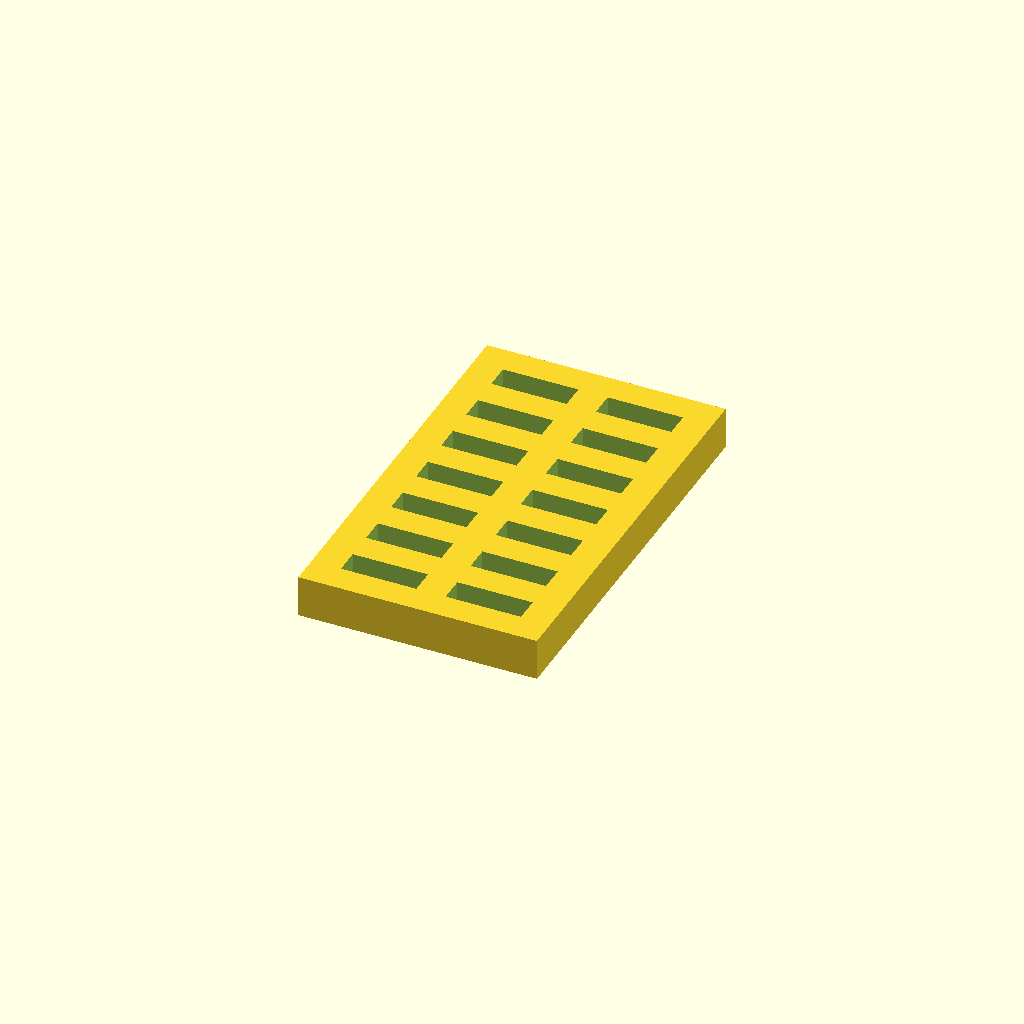
Cell 1: rendered with the file's own defaults.
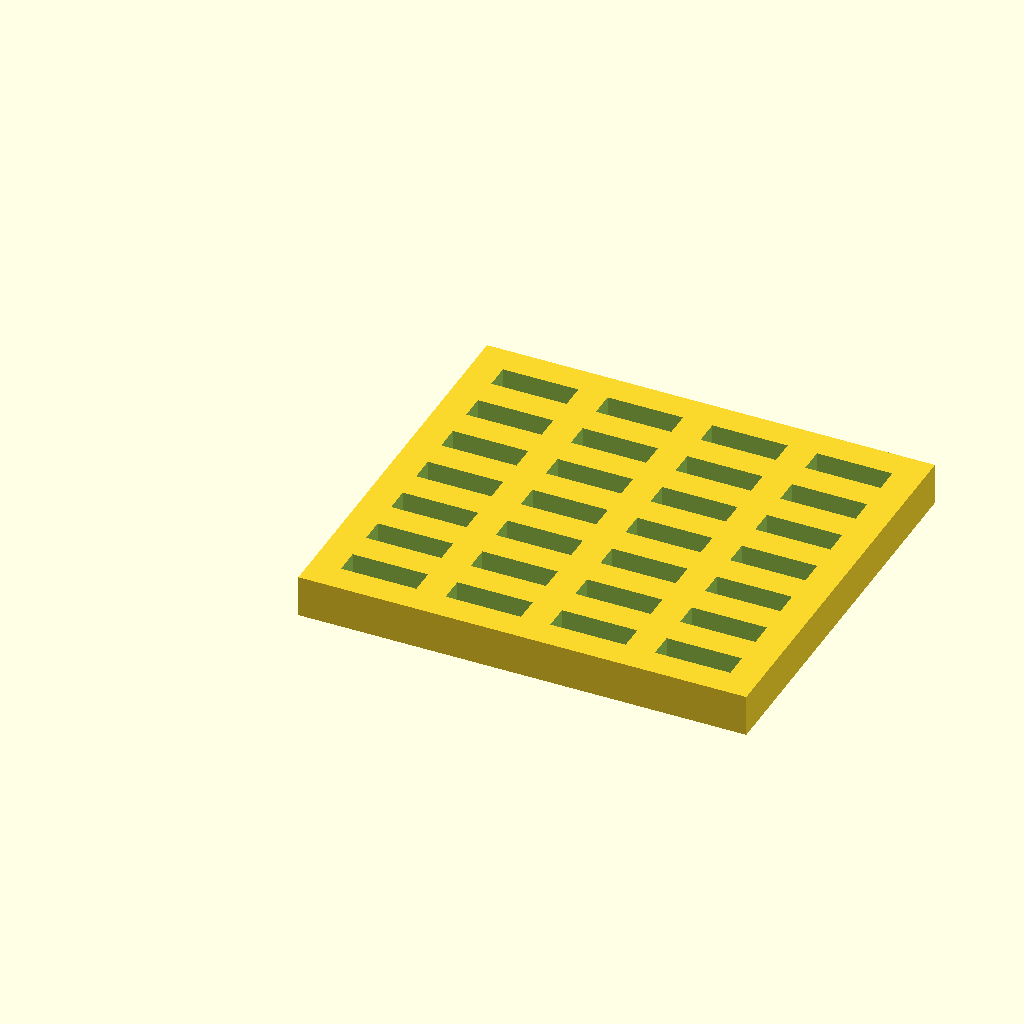
Cell 2: the same model with columns = 4.
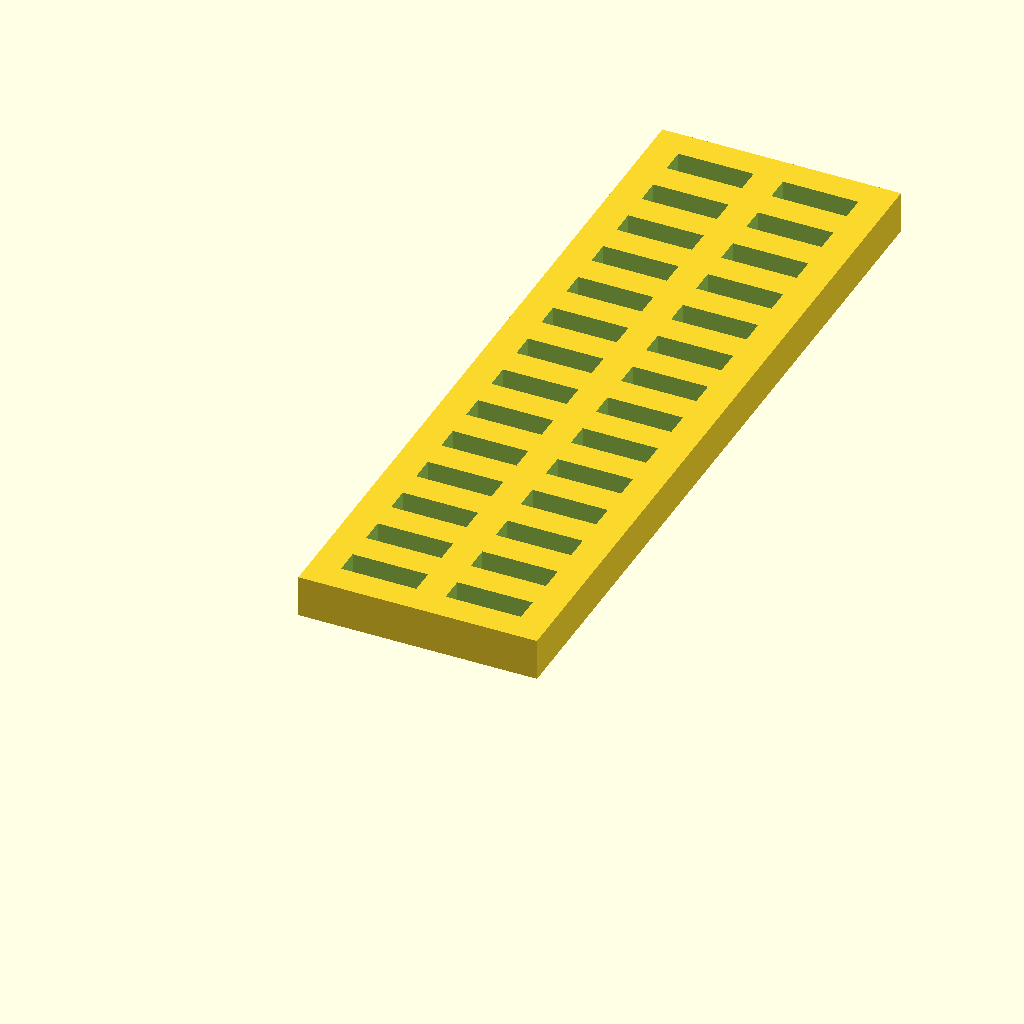
Cell 3: the same model with rows = 14.
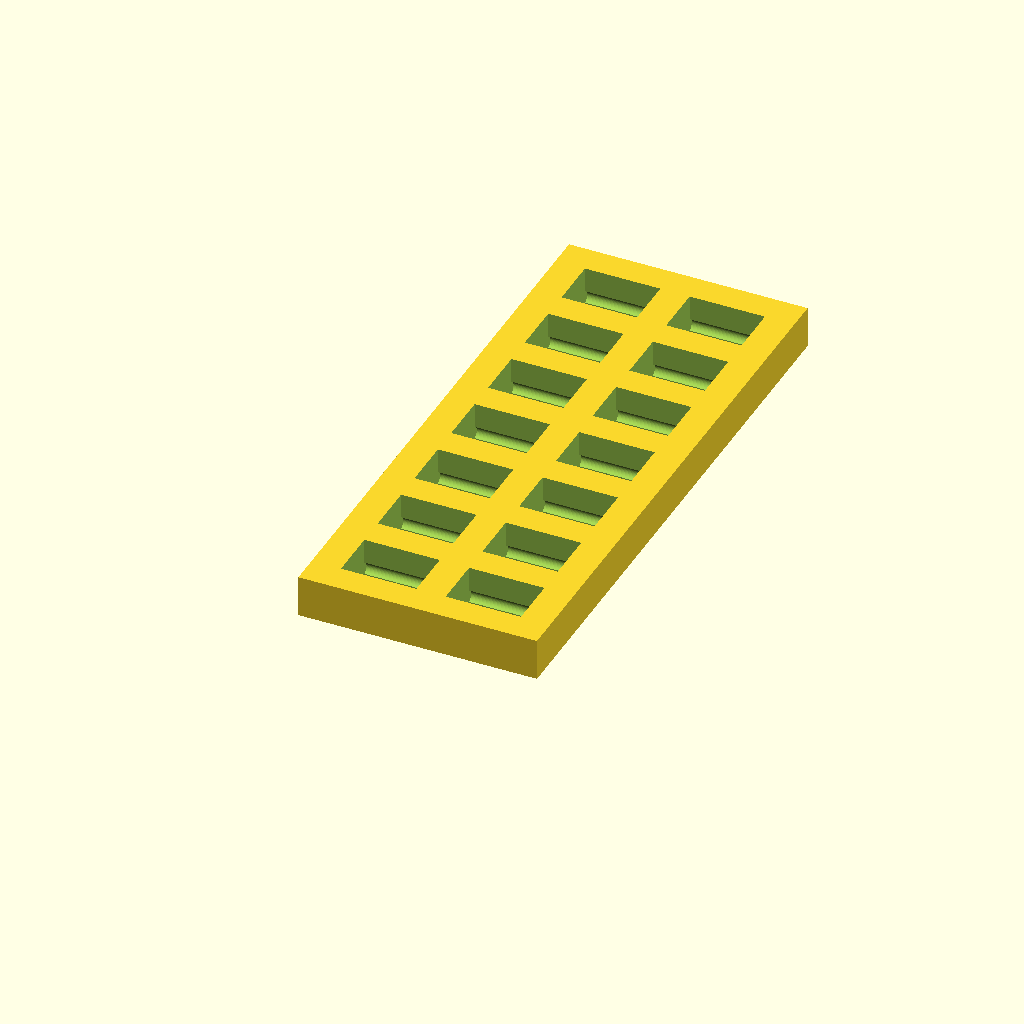
Cell 4: hole_width = 12 (everything else at default).
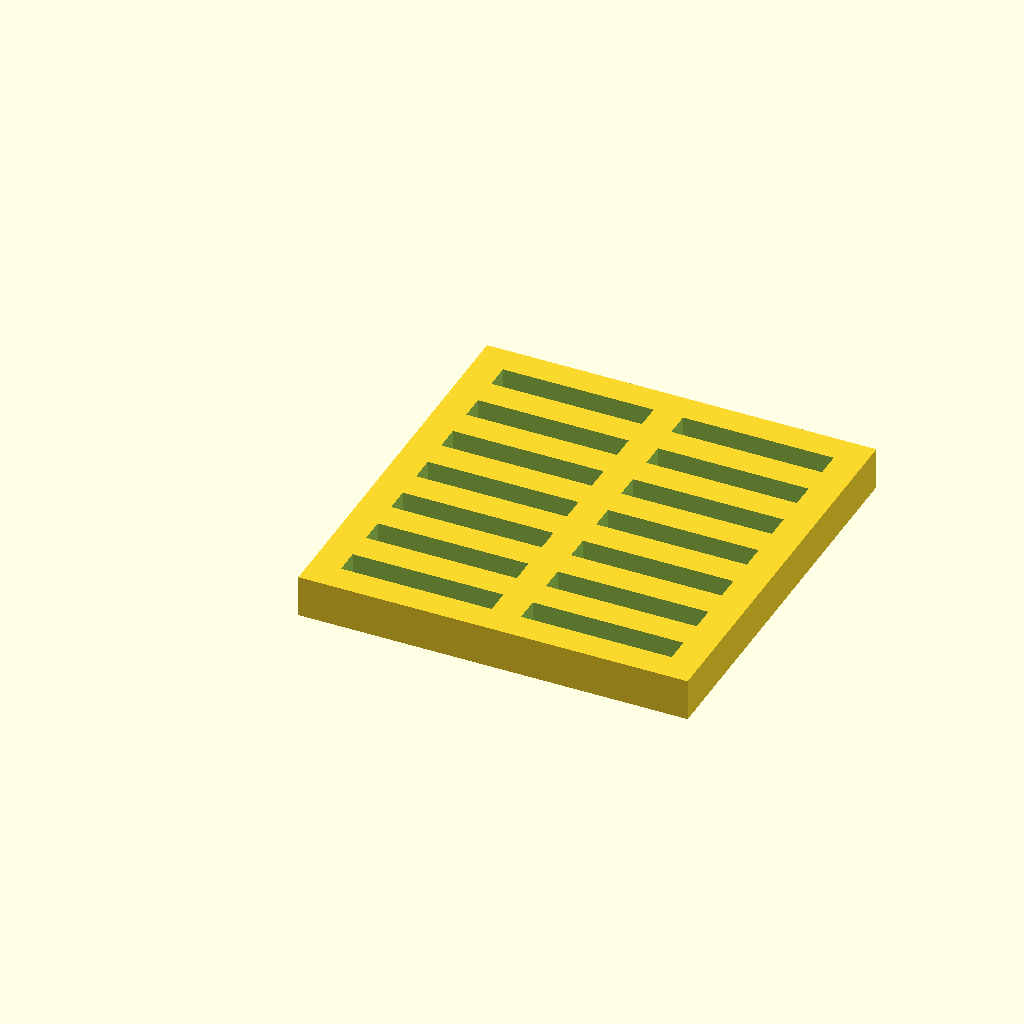
Cell 5: hole_length = 36 (everything else at default).
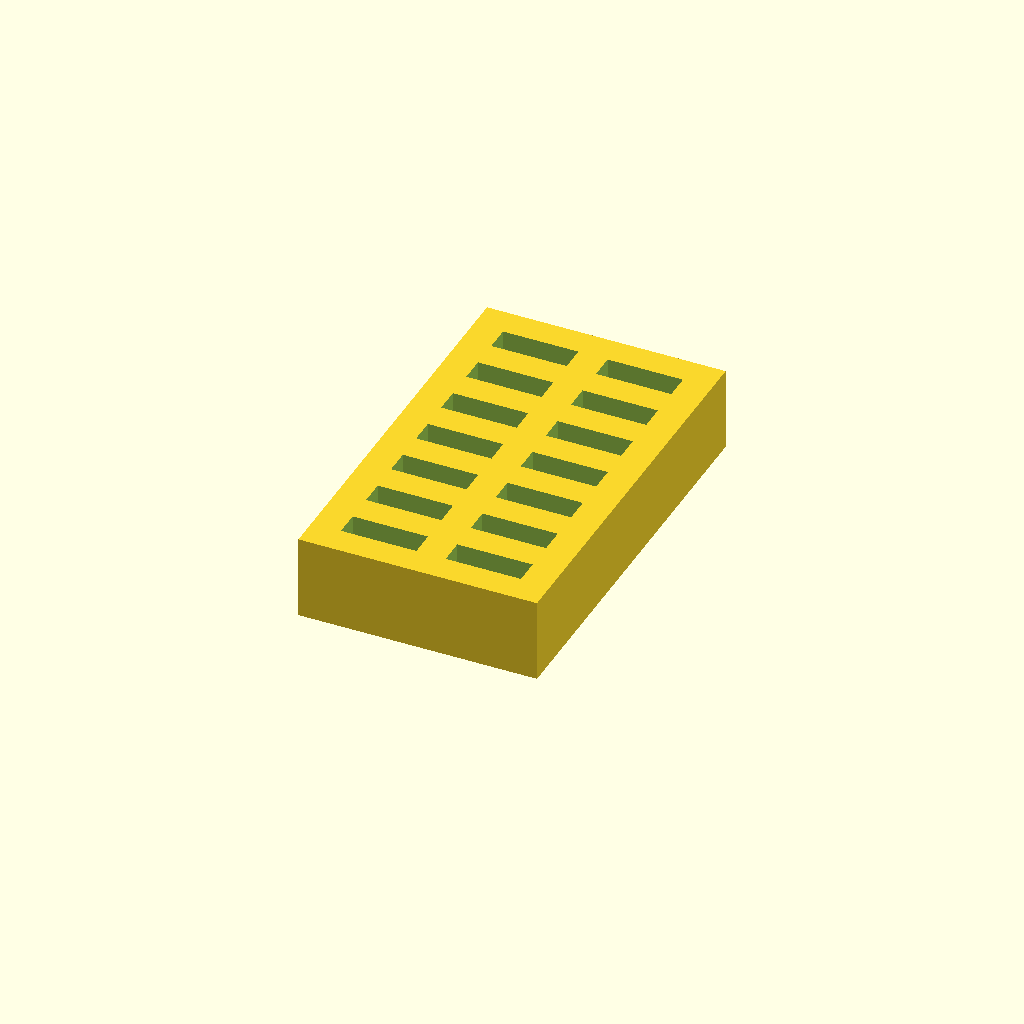
Cell 6: the same model with thickness = 20.
One fixed orthographic camera (rotation 55°, 0°, 25°; colour scheme Cornfield) for every cell.
The OpenSCAD source (inputs/thingiverse/thing-2372191/files/calendar.scad):
$fn = 50;

columns = 2;
rows = 7;

CHANGE_NO_VALUES_BELOW_THIS_POINT="CHANGE NO VALUES BELOW THIS POINT";

hole_width = 6;
hole_length = 18;
thickness = 10;

x_offset = 7;
y_offset = 6.833;

module base(){
    cube([(hole_length+x_offset)*columns+x_offset,(hole_width+y_offset)*rows+y_offset,thickness]);
}
module hole(){
    cube([hole_length,hole_width,thickness+2]);
    
    rotate(a=90, v=[0,1,0]) translate([-3.5,.5,0]) cylinder(r=3.162/2, h=hole_length);
    
    rotate(a=90, v=[0,1,0]) translate([-3.5,hole_width-.5,0]) cylinder(r=3.162/2, h=hole_length);
}
module holematrix(){
    for(col = [0:columns-1]){
        for(row = [0:rows-1]){
            translate([x_offset+(col*(hole_length+x_offset)),y_offset+(row*(hole_width+y_offset)),-1]){
                hole();
            }
        }
    }
}
difference(){
    base();
    holematrix();
}
Parameter table extracted from the source (name, type, default, range or options):
columns: number, default 2
rows: number, default 7
CHANGE_NO_VALUES_BELOW_THIS_POINT: string, default "CHANGE NO VALUES BELOW THIS POINT"
hole_width: number, default 6
hole_length: number, default 18
thickness: number, default 10
x_offset: number, default 7
y_offset: number, default 6.833
